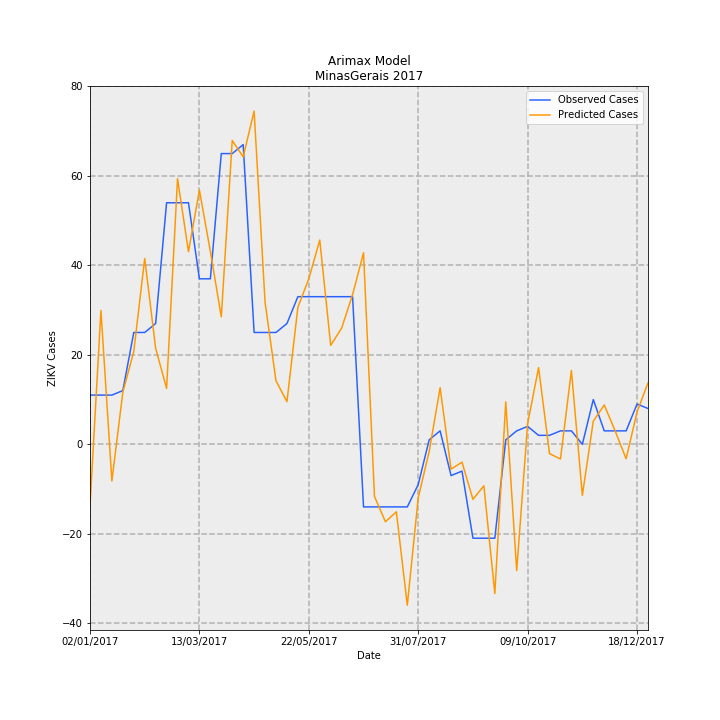

Data behind this chart, as committed beside it:
Date, predictions_incidence, observed_incidence, Predicted Cases, Observed Cases, error
02/01/2017, -0.06506, 0.05208, -13.74, 11.0, 24.74
09/01/2017, 0.1417, 0.05208, 29.92, 11.0, -18.92
16/01/2017, -0.03881, 0.05208, -8.196, 11.0, 19.2
23/01/2017, 0.05507, 0.05682, 11.63, 12, 0.3694
30/01/2017, 0.09812, 0.1184, 20.72, 25, 4.278
06/02/2017, 0.1966, 0.1184, 41.53, 25, -16.53
13/02/2017, 0.1017, 0.1278, 21.48, 27.0, 5.525
20/02/2017, 0.05919, 0.2557, 12.5, 54.0, 41.5
27/02/2017, 0.2813, 0.2557, 59.4, 54.0, -5.399
06/03/2017, 0.2039, 0.2557, 43.06, 54.0, 10.94
13/03/2017, 0.269, 0.1752, 56.82, 37, -19.82
20/03/2017, 0.2043, 0.1752, 43.15, 37, -6.148
27/03/2017, 0.1349, 0.3078, 28.49, 65.0, 36.51
03/04/2017, 0.3217, 0.3078, 67.93, 65.0, -2.934
10/04/2017, 0.3042, 0.3172, 64.26, 67.0, 2.744
17/04/2017, 0.3527, 0.1184, 74.5, 25, -49.5
24/04/2017, 0.1504, 0.1184, 31.76, 25, -6.756
01/05/2017, 0.06717, 0.1184, 14.19, 25, 10.81
08/05/2017, 0.04509, 0.1278, 9.522, 27.0, 17.48
15/05/2017, 0.1451, 0.1563, 30.64, 33.0, 2.365
22/05/2017, 0.1753, 0.1563, 37.02, 33.0, -4.024
29/05/2017, 0.2162, 0.1563, 45.67, 33.0, -12.67
05/06/2017, 0.1048, 0.1563, 22.13, 33.0, 10.87
12/06/2017, 0.123, 0.1563, 25.98, 33.0, 7.015
19/06/2017, 0.1584, 0.1563, 33.46, 33.0, -0.4592
26/06/2017, 0.2028, -0.06629, 42.82, -14.0, -56.82
03/07/2017, -0.05526, -0.06629, -11.67, -14.0, -2.328
10/07/2017, -0.08201, -0.06629, -17.32, -14.0, 3.321
17/07/2017, -0.07151, -0.06629, -15.1, -14.0, 1.103
24/07/2017, -0.1705, -0.06629, -36, -14.0, 22
31/07/2017, -0.05658, -0.04261, -11.95, -9, 2.95
07/08/2017, -0.007751, 0.004735, -1.637, 1, 2.637
14/08/2017, 0.05987, 0.0142, 12.64, 3, -9.644
21/08/2017, -0.02634, -0.03314, -5.562, -7.0, -1.438
28/08/2017, -0.01888, -0.02841, -3.987, -6, -2.013
04/09/2017, -0.05833, -0.09943, -12.32, -21.0, -8.681
11/09/2017, -0.04397, -0.09943, -9.286, -21.0, -11.71
18/09/2017, -0.158, -0.09943, -33.37, -21.0, 12.37
25/09/2017, 0.04497, 0.004735, 9.497, 1, -8.497
02/10/2017, -0.1337, 0.0142, -28.24, 3, 31.24
09/10/2017, 0.022, 0.01894, 4.646, 4, -0.6464
16/10/2017, 0.08114, 0.00947, 17.14, 2, -15.14
23/10/2017, -0.009862, 0.00947, -2.083, 2, 4.083
30/10/2017, -0.0156, 0.0142, -3.295, 3, 6.295
06/11/2017, 0.07811, 0.0142, 16.5, 3, -13.5
13/11/2017, -0.05402, 0.0, -11.41, 0.0, 11.41
20/11/2017, 0.02446, 0.04735, 5.165, 10, 4.835
27/11/2017, 0.04161, 0.0142, 8.788, 3, -5.788
04/12/2017, 0.01411, 0.0142, 2.98, 3, 0.02045
11/12/2017, -0.01536, 0.0142, -3.244, 3, 6.244
18/12/2017, 0.03425, 0.04261, 7.233, 9, 1.767
25/12/2017, 0.06502, 0.03788, 13.73, 8, -5.732
